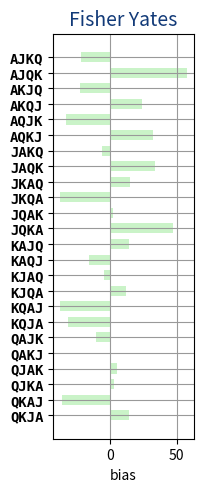

Write the Python code that produced this figure. (Note: this script raises an exception after producing the figure.)
#!/usr/bin/env python
# -*- coding: utf8 -*-

"""
    shuffle.py: Various ways to shuffle an array of elements
"""

__date__ = "09/06/2011"
__version__ = "0.3"

try:
    import csv
    import os
    import random  # You only needs this module for algorithms
    import sys
    from itertools import permutations
    from math import sqrt
except ImportError:
    # Checks the installation of the necessary python modules
    print((os.linesep * 2).join(["An error found importing one module:",
    str(sys.exc_info()[1]), "You need to install it", "Stopping..."]))
    sys.exit(-2)


try:
    import matplotlib.pyplot as plt
    from matplotlib.figure import SubplotParams
    NO_GRAPHS = False
except ImportError:
    NO_GRAPHS = True


# The original algorithm (1938) by Ronald Fisher and Frank Yates, implemented
# in Python
def fisher_yates(lst):
    "Python implementation of the original Fisher-Yates algorithm."
    if len(lst) > 1:
        idx = len(lst) - 1
        while idx > 0:
            sel = random.randint(0, idx)
            lst[idx], lst[sel] = lst[sel], lst[idx]
            idx -= 1


# The Richard Durstenfeld's version (1964) popularized by Donald Knuth in
# volume 2 of his book The Art of Computer Programming as "Algorithm P",
# Implemented in Python

## Is the same of shuffle() in Python standard module random. Then use
## random.shuffle() instead.
def knuth_durstenfeld(lst):
    "Python implementation of the Durstenfeld algorithm popularized by Knuth."
    for idx in reversed(range(1, len(lst))):
        # pick an element in lst[:idx+1] with which to exchange lst[idx]
        sel = random.randrange(idx + 1)
        lst[idx], lst[sel] = lst[sel], lst[idx]


# Original by Sandra Sattolo in 1986. This only cycle the position of the
# elements in the array. In Python too.
def sattolo_cycle(lst):
    "Python implementation of the original Sattolo Cycle algorithm."
    idx = len(lst)
    while idx > 1:
        idx = idx - 1
        sel = random.randrange(idx)  # 0 <= sel <= idx-1
        lst[sel], lst[idx] = lst[idx], lst[sel]
    return


def main(iterations, array):
    """An example of these algorithms"""

    def faulty(lst):
        "An example of a intuitive but very bad algorithm."
        lst_length = len(lst)
        for i in range(lst_length):
            j = random.randrange(lst_length)
            lst[i], lst[j] = lst[j], lst[i]

    # The functions to test and the dictionary where store the results for each
    # possible permutation
    defs = [fisher_yates, knuth_durstenfeld, faulty]
    stats = {"".join([str(ch) for ch in pm]): {func.__name__: 0 for func in defs}
             for pm in permutations(array)}

    # Do the test. Always starting from the same array. Cause shuffle functions
    # are in-place operations, use str() & eval() to not alter the results.
    array = str(array)
    for func in defs:
        for i in range(iterations):
            lst = eval(array)
            func(lst)
            stats["".join([str(e) for e in lst])][func.__name__] += 1

    num_prm = len(stats)  # number of permutations
    ideal = iterations / num_prm
    mean = ((iterations / float(num_prm)) * 100) / iterations

    # Prepare the graphs
    splot_pars = SubplotParams(wspace=0.4, left=0.08, right=0.97, top=0.92)
    plt.figure(1, figsize=(6, 5), subplotpars=splot_pars)

    # Let's prepare the results for presentation
    for idx, fnc in enumerate([f.__name__ for f in defs], 1):
        deviations = []
        biases = []

        ## Store test results in a csv file and print to screen
        csvf = csv.writer(open("shuffle_{0}.csv".format(fnc), "w"))
        csvf.writerow(["Algorithm", fnc.replace("_", "-").title()])
        csvf.writerow(["Initial Array", array])
        csvf.writerow(["Iterations", iterations])
        csvf.writerow(["Ideal number of times", ideal])
        csvf.writerow([])
        csvf.writerow(["Permutation", "Times", "Bias", "Percent", "Deviation"])
        print(fnc.title().replace("_", "-").center(50))
        print(("=" * (len(fnc) + 2)).center(50) + os.linesep)
        print(" Permutation    Times     Bias    Percent   Deviation")
        print("------------- --------- -------- --------- -----------")

        for permu in sorted(stats):
            # do the calcs
            times = stats[permu][fnc]
            bias = times - ideal
            biases.append(bias)
            percent = (times * 100.0) / iterations
            deviation = percent - mean
            deviations.append(abs(deviation))

            csvf.writerow([permu, times, bias, str(percent).replace(".", ","),
                          str(deviation).replace(".", ",")])
            print("{0:10} {1:10} {2:10} {3:9.2f} {4:11.3f}".
                  format(permu, times, bias, percent, deviation))

        # calculate the standard deviation
        std_deviation = sqrt(sum([pow(b, 2) for b in biases]) / len(biases))

        # calculate mean deviation
        mean_deviation = sum(deviations) / len(deviations)

        csvf.writerow([])
        csvf.writerow(["Standard Deviation", "", "", "",
                       str(std_deviation).replace(".", ",")])
        csvf.writerow([])
        csvf.writerow(["Mean Deviation", "", "", "",
                       str(mean_deviation).replace(".", ",")])

        print(os.linesep + 'Standard deviation:'.center(50))
        print('{0:.3f}'.format(std_deviation).center(50))

        print(os.linesep + 'Mean deviation:'.center(50))
        print('\302\261{0:.3f}%'.format(mean_deviation).center(50) +
                                        os.linesep)

        # Plot the bar graphs
        plt.subplot(int("1{0}{1}".format(len(defs), idx)))
        values = ([stats[p][fnc] - ideal for p in sorted(stats, reverse=True)])
        plt.barh(range(1, num_prm + 1), values, 0.65, align="center",
                 label=fnc, color={1: "#CAF3C8", 2: "#C3D4FD",
                                   3: "#FACEC8"}.get(idx, "y"))
        plt.title(fnc.replace("_", " ").title(), color="#123A78", fontsize=14)
        plt.xlabel("bias")
        plt.grid(True, color="0.6")
        plt.yticks(range(1, num_prm + 1), [a for a in sorted(stats, reverse=1)],
                   family="monospace", weight="bold", fontsize=10)
        xlbls = [i / 2 for i in range(-ideal, ideal + (ideal / 2), ideal / 2)]
        plt.xticks(xlbls, xlbls, fontsize=9, family="monospace")

    # Show and save the graphs
    plt.savefig("shuffle_algorithms")
    plt.show()


if __name__ == "__main__":
    main(24000, ['A', 'K', 'Q', 'J'])  # Number of iterations & Sample array
